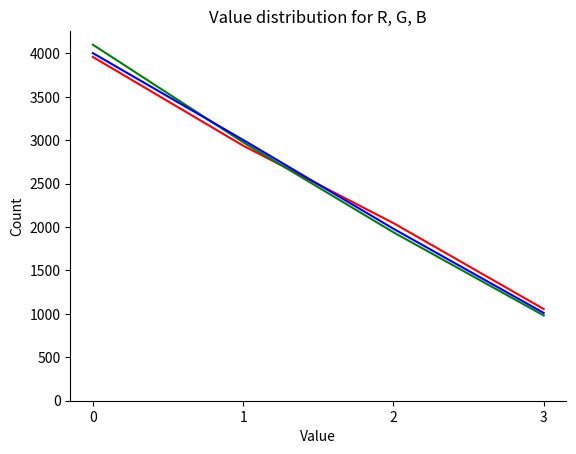

Recreate this plot in Python.
import random as rd
import matplotlib.pyplot as plt
import collections
from scipy.special import comb
import numpy as np

def main():
    A = 1
    generator = RGBGenerator(A)
    rgbs = [generator.generate() for _ in range(10000)]
    print("PASS" if all(sum(rgb) // 3 == A for rgb in rgbs) else "FAIL")
    plot_value_frequencies(rgbs)
    # plot_rgb_frequencies(rgbs)

class RGBGenerator:
    def __init__(self, A):
        self.A = A
        remaining = 3*A
        rgbs = num_rgbs_that_sum_to(remaining) 
        # R can't be smaller than 3A - 2*255. Otherwise, even with G = B = 255, we will have:
        #   R + G + B = (3A - 2*255 - k) + 255 + 255 = 3A - k < 3A. R+G+B=3A.
        # Likewise, R can't be bigger than 3A.
        # We also need to ensure that R is in the range [0, 255].
        self.R_possible_values = list(range(max(remaining - 2 * 255, 0), min(remaining, 255) + 1))
        # Probability distribution of all of the possible R values. To calculate the probability
        # of a given value of R, we consider the number of pairs of G & B that sum up to 3A - R,
        # which varies by the value of R.
        self.R_probabilities = [num_gbs_that_sum_to(remaining - r) / rgbs for r in self.R_possible_values]
        
    def generate(self):
        # The goal is to generate RGB so that R+G+B=3A, so that the average (R+G+B)/3 = A.
        remaining = 3 * self.A
        R, = rd.choices(population=self.R_possible_values, weights=self.R_probabilities)
        remaining -= R
        # As we did above for R, need to set bounds on possible values for G so that it's in the range [0, 255].
        G = rd.randint(max(remaining - 255, 0), min(remaining, 255))
        remaining -= G
        B = remaining
        return (R, G, B)

def num_rgbs_that_sum_to(S):
    """Outputs number of RGB tuples that sum to 'S'."""
    K = 3 # R, G, B
    return (comb(S + K - 1, K - 1)
        # Remove cases where R, G or B are >255, since
        # these are not allowed.
        - 3 * comb(S + K - 1 - 256, K - 1)
        # Re-add the case where >1 of R, G and B are >255, since
        # they were subtracted twice in the previous bit.
        + 3 * comb(S + K - 1 - 2 * 256, K - 1))

def num_gbs_that_sum_to(S):
    return min(S, 255) - max(S - 255, 0) + 1

def plot_value_frequencies(rgbs):
    ax = plt.figure().gca()
    for colour, values in zip(["r", "g", "b"], zip(*rgbs)):
        value_counts = collections.defaultdict(int)
        for value in values:
            value_counts[value] += 1
        xs, ys = zip(*sorted(value_counts.items(), key=lambda vc: vc[0]))
        ax.plot(xs, ys, color=colour)
    plt.title("Value distribution for R, G, B")
    plt.ylabel('Count')
    plt.xlabel('Value')
    plt.ylim(bottom=0)
    plt.xticks([0, 1, 2, 3]) # assumes that we only plot this for A=1.
    ax.spines['right'].set_visible(False)
    ax.spines['top'].set_visible(False)
    plt.show()

def plot_rgb_frequencies(rgbs):
    ax = plt.figure().gca()
    rgb_counts = collections.defaultdict(int)
    for rgb in rgbs:
        rgb_counts[rgb] += 1
    plt.scatter(
        list(range(len(rgb_counts))),
        list(rgb_counts.values()))
    plt.title("RGB value distribution")
    plt.ylabel('Count')
    plt.xlabel('RGB value')
    plt.ylim(bottom=0)
    ax.spines['right'].set_visible(False)
    ax.spines['top'].set_visible(False)
    plt.show()

if __name__ == "__main__":
    main()
